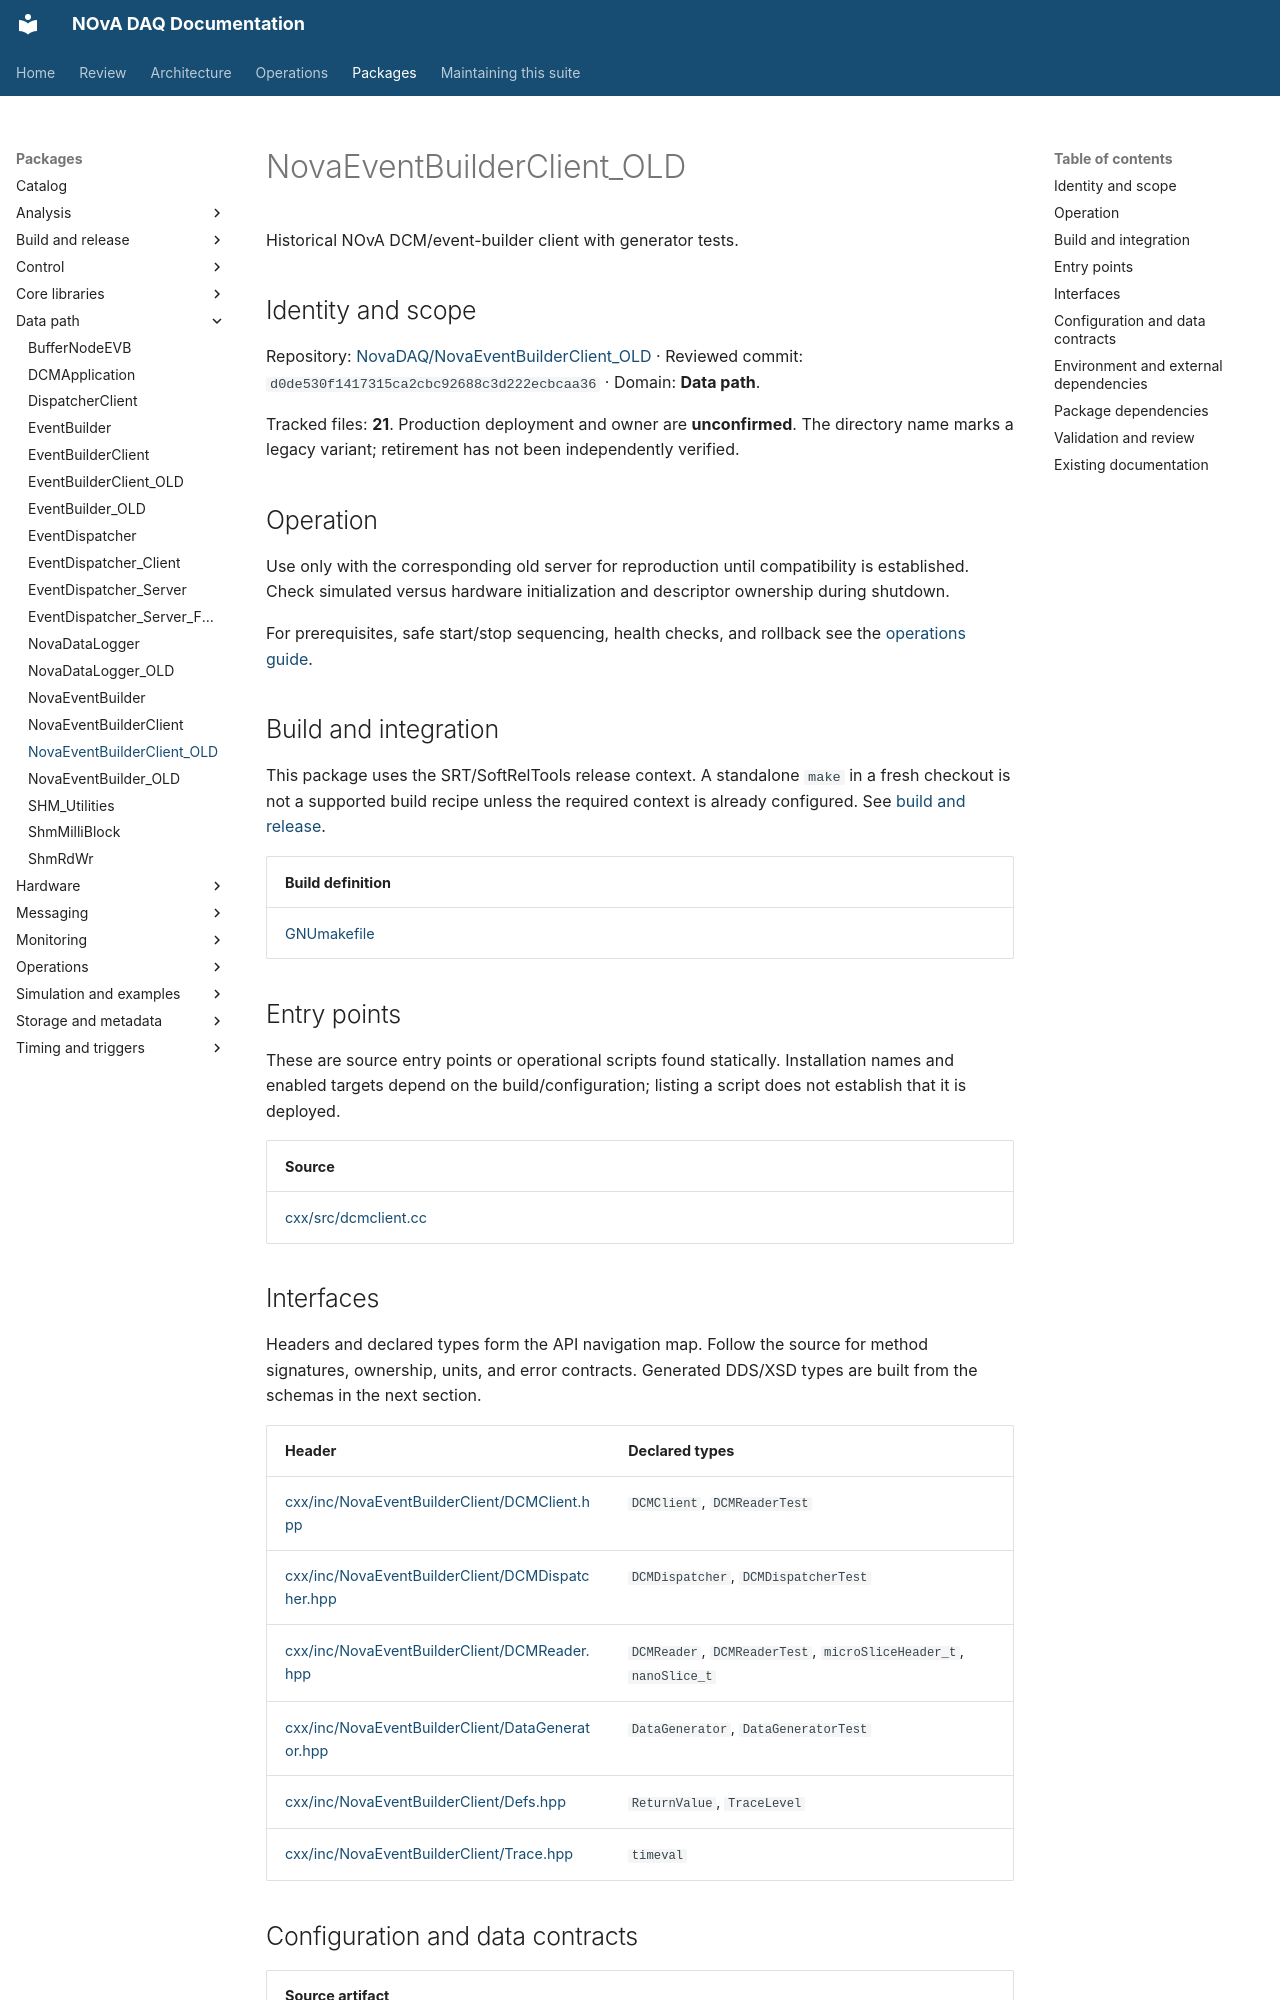

repository: NovaDAQ/novadaq-documentation · page: packages/NovaEventBuilderClient_OLD.html · generator: mkdocs

# NovaEventBuilderClient_OLD

Historical NOvA DCM/event-builder client with generator tests.

## Identity and scope

Repository: [NovaDAQ/NovaEventBuilderClient_OLD](https://github.com/NovaDAQ/NovaEventBuilderClient_OLD) · Reviewed commit: `d0de530f1417315ca2cbc92688c3d222ecbcaa36` · Domain: **Data path**.

Tracked files: **21**. Production deployment and owner are **unconfirmed**. The directory name marks a legacy variant; retirement has not been independently verified.

## Operation

Use only with the corresponding old server for reproduction until compatibility is established. Check simulated versus hardware initialization and descriptor ownership during shutdown.

For prerequisites, safe start/stop sequencing, health checks, and rollback see the [operations guide](../operations/index.md).

## Build and integration

This package uses the SRT/SoftRelTools release context. A standalone `make` in a fresh checkout is not a supported build recipe unless the required context is already configured. See [build and release](../operations/build.md).

| Build definition |
| --- |
| [GNUmakefile](https://github.com/NovaDAQ/NovaEventBuilderClient_OLD/blob/d0de530f1417315ca2cbc92688c3d222ecbcaa36/GNUmakefile) |


## Entry points

These are source entry points or operational scripts found statically. Installation names and enabled targets depend on the build/configuration; listing a script does not establish that it is deployed.

| Source |
| --- |
| [cxx/src/dcmclient.cc](https://github.com/NovaDAQ/NovaEventBuilderClient_OLD/blob/d0de530f1417315ca2cbc92688c3d222ecbcaa36/cxx/src/dcmclient.cc) |


## Interfaces

Headers and declared types form the API navigation map. Follow the source for method signatures, ownership, units, and error contracts. Generated DDS/XSD types are built from the schemas in the next section.

| Header | Declared types |
| --- | --- |
| [cxx/inc/NovaEventBuilderClient/DCMClient.hpp](https://github.com/NovaDAQ/NovaEventBuilderClient_OLD/blob/d0de530f1417315ca2cbc92688c3d222ecbcaa36/cxx/inc/NovaEventBuilderClient/DCMClient.hpp) | `DCMClient`, `DCMReaderTest` |
| [cxx/inc/NovaEventBuilderClient/DCMDispatcher.hpp](https://github.com/NovaDAQ/NovaEventBuilderClient_OLD/blob/d0de530f1417315ca2cbc92688c3d222ecbcaa36/cxx/inc/NovaEventBuilderClient/DCMDispatcher.hpp) | `DCMDispatcher`, `DCMDispatcherTest` |
| [cxx/inc/NovaEventBuilderClient/DCMReader.hpp](https://github.com/NovaDAQ/NovaEventBuilderClient_OLD/blob/d0de530f1417315ca2cbc92688c3d222ecbcaa36/cxx/inc/NovaEventBuilderClient/DCMReader.hpp) | `DCMReader`, `DCMReaderTest`, `microSliceHeader_t`, `nanoSlice_t` |
| [cxx/inc/NovaEventBuilderClient/DataGenerator.hpp](https://github.com/NovaDAQ/NovaEventBuilderClient_OLD/blob/d0de530f1417315ca2cbc92688c3d222ecbcaa36/cxx/inc/NovaEventBuilderClient/DataGenerator.hpp) | `DataGenerator`, `DataGeneratorTest` |
| [cxx/inc/NovaEventBuilderClient/Defs.hpp](https://github.com/NovaDAQ/NovaEventBuilderClient_OLD/blob/d0de530f1417315ca2cbc92688c3d222ecbcaa36/cxx/inc/NovaEventBuilderClient/Defs.hpp) | `ReturnValue`, `TraceLevel` |
| [cxx/inc/NovaEventBuilderClient/Trace.hpp](https://github.com/NovaDAQ/NovaEventBuilderClient_OLD/blob/d0de530f1417315ca2cbc92688c3d222ecbcaa36/cxx/inc/NovaEventBuilderClient/Trace.hpp) | `timeval` |


## Configuration and data contracts

| Source artifact |
| --- |
| [config/jcsc.xml](https://github.com/NovaDAQ/NovaEventBuilderClient_OLD/blob/d0de530f1417315ca2cbc92688c3d222ecbcaa36/config/jcsc.xml) |
